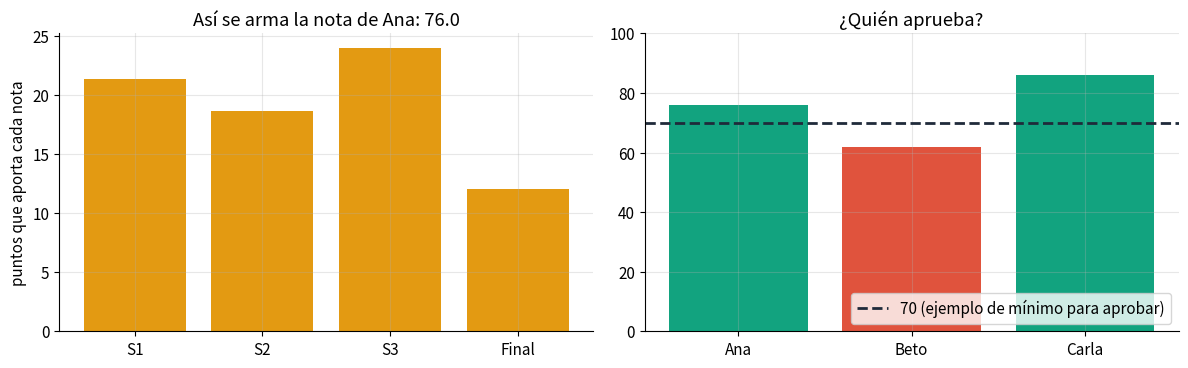
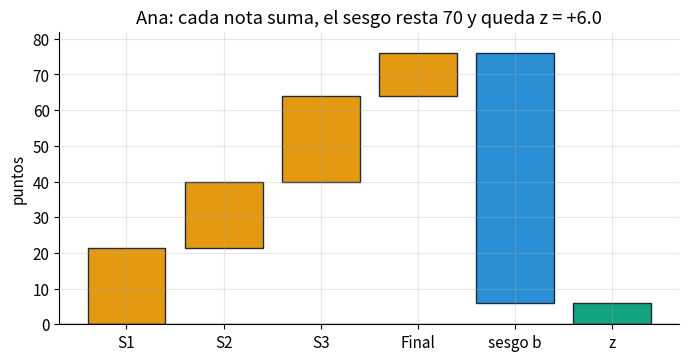
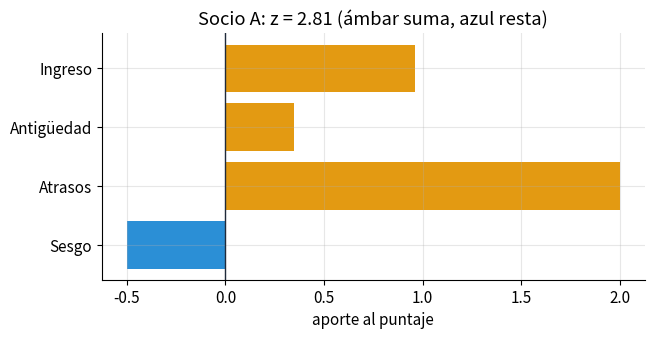
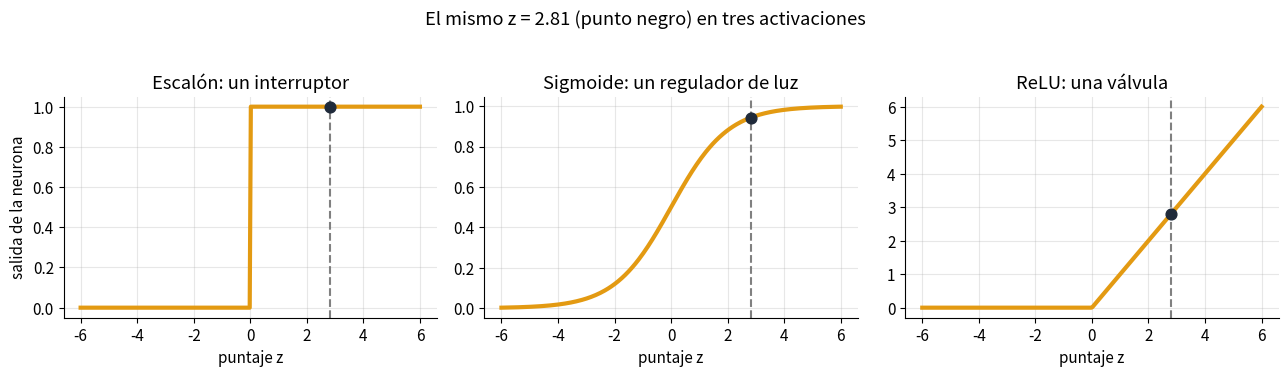
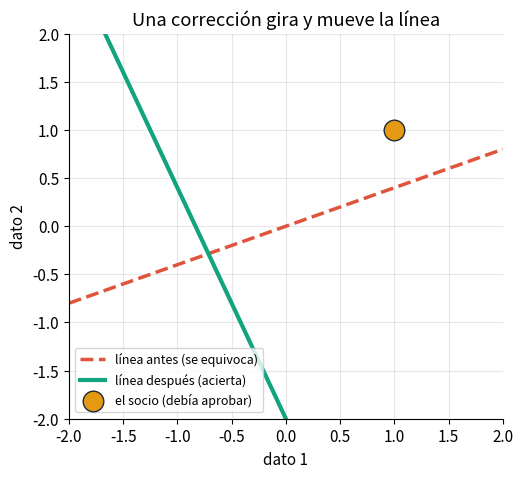
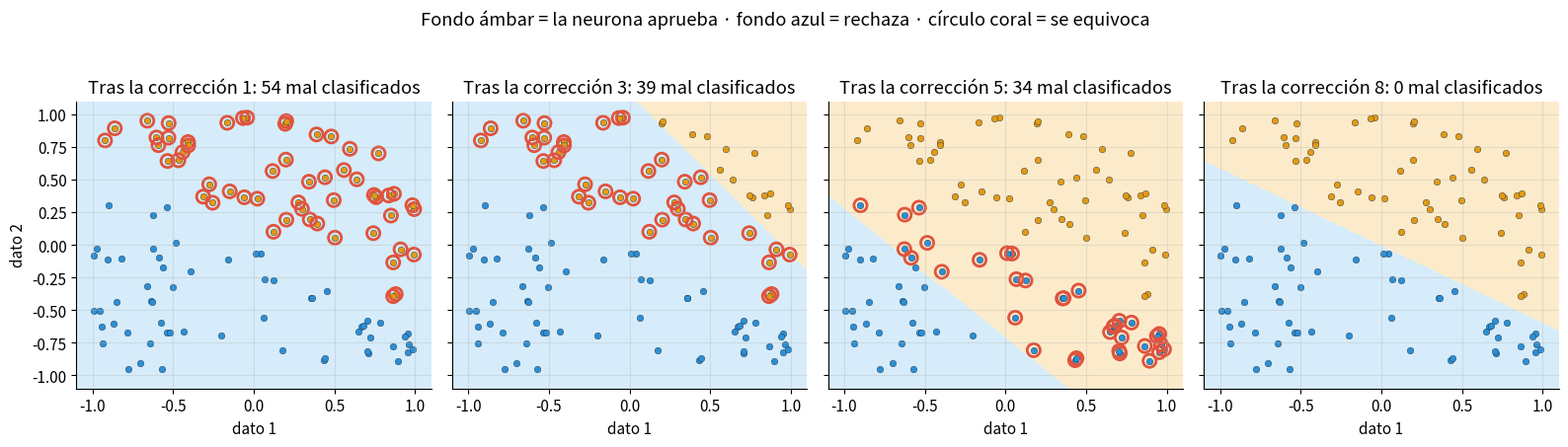
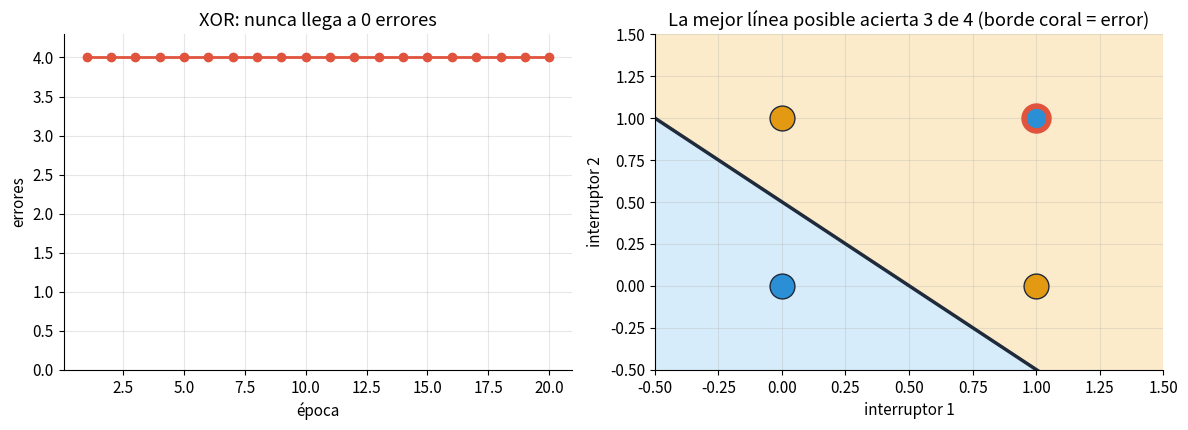
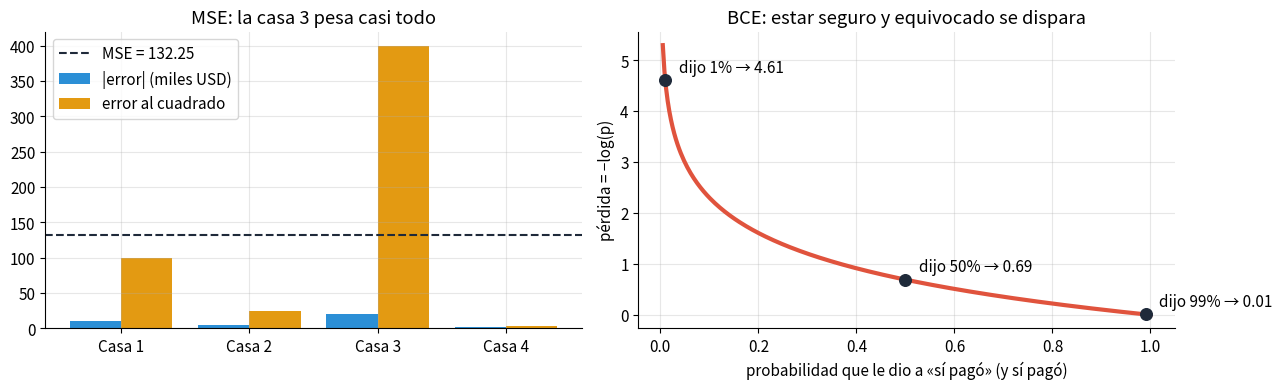
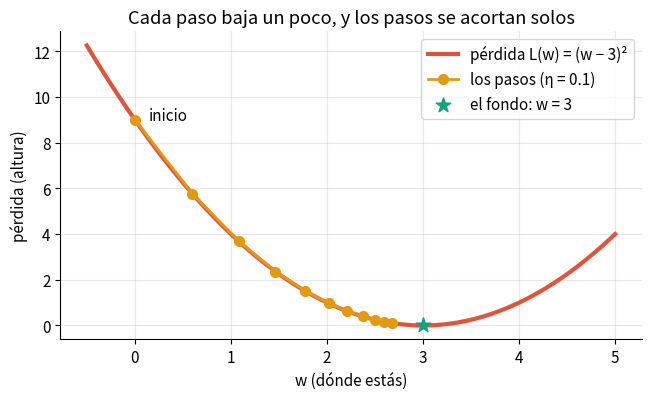
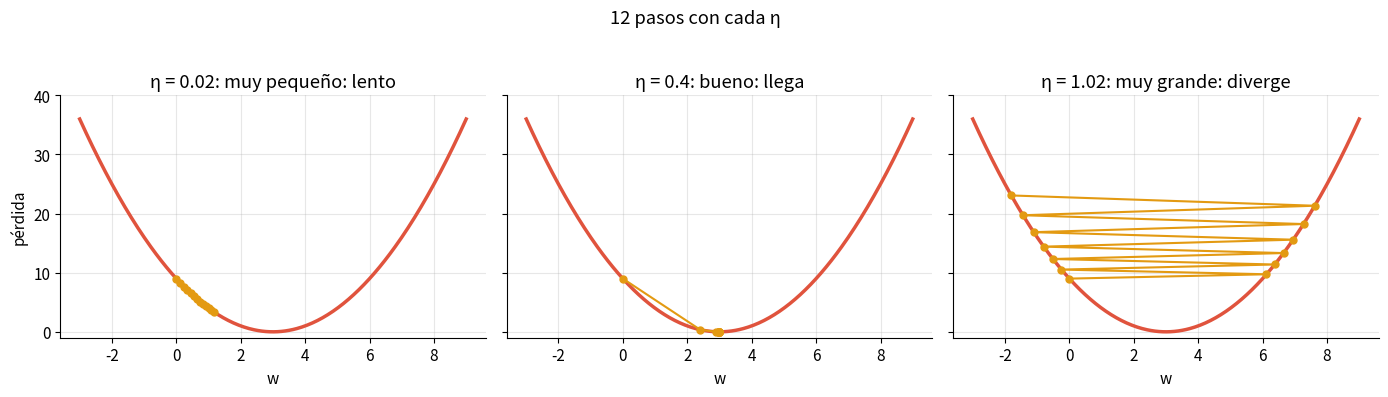

Write Python code to recreate these figures, in order.
# @title Configuración y autocorrección · ejecuta esta celda primero (no necesitas abrirla)
import numpy as np
import matplotlib.pyplot as plt

np.random.seed(2026)  # fixed seed -> everyone gets the same results
plt.rcParams.update({"figure.dpi": 110, "axes.grid": True, "grid.alpha": 0.3, "font.size": 11,
                     "axes.spines.top": False, "axes.spines.right": False})

# The same colors as the slides: amber = yes / +1, azure = no / -1, mint = learned, coral = error
AMBAR, AZUL, MENTA, CORAL, TINTA = "#E39A12", "#2B8FD6", "#12A37F", "#E0533D", "#1F2A3A"

# ---------- self-check helpers (formative feedback, no grades) ----------
def _ok(msg):   print("✅ " + msg)
def _no(msg):   print("❌ " + msg)
def _todo():    print("⏳ Aún no completas esta parte: reemplaza los None y vuelve a ejecutar la celda.")
def _num(v):
    try:
        return float(np.asarray(v, dtype=float).reshape(-1)[0]) if np.size(v) == 1 else np.asarray(v, dtype=float)
    except Exception:
        return None
def _near(a, b, tol=1e-2):
    try:
        return bool(np.allclose(np.asarray(a, dtype=float), np.asarray(b, dtype=float), atol=tol))
    except Exception:
        return False
_sig = lambda z: 1 / (1 + np.exp(-z))
_PESOS = np.array([0.8 / 3, 0.8 / 3, 0.8 / 3, 0.2])

def revisar_0a(nota_beto):
    if nota_beto is None:
        return _todo()
    if not _near(nota_beto, 62.0):
        return _no(f"La nota de Beto debería ser 62.0 y obtuviste {_num(nota_beto)}. Usa nota_final([60, 55, 65, 70], pesos).")
    _ok("Beto: 62.0. Las tres semanas aportan 48 puntos y el entrega final 14.")

def revisar_0b(notas_grupo):
    if notas_grupo is None:
        return _todo()
    if not _near(notas_grupo, [76.0, 62.0, 86.0]):
        return _no(f"Esperaba [76. 62. 86.] y obtuve {_num(notas_grupo)}. Pista: grupo @ w (matriz @ vector).")
    _ok("[76. 62. 86.]: tres notas finales con una sola operación. Así calcula una capa entera de neuronas.")

def revisar_1a(final_necesario):
    if final_necesario is None:
        return _todo()
    if not _near(final_necesario, 30.0, 0.05):
        return _no(f"Obtuviste {_num(final_necesario)}. Pista: z = 0 justo en el límite → 64 + 0.2·F − 70 = 0. Despeja F.")
    _ok("Con 30 en el entrega final Ana llega justo a 70: z = 0, la frontera entre aprobar y no aprobar.")

def revisar_t1(neurona, z_b):
    if neurona is None or z_b is None:
        return _todo()
    try:
        out = neurona(np.array([0.8, 0.5, -1.0]), np.array([1.2, 0.7, -2.0]), -0.5)
    except Exception as e:
        return _no(f"Tu función produjo un error: {e}")
    if out is None:
        return _no("Tu función devuelve None. Pista: return w @ x + b")
    if not _near(out, 2.81):
        return _no(f"Con el socio A debería dar 2.81 y da {_num(out)}. ¿Sumaste el sesgo b?")
    rng = np.random.default_rng(1)
    for _ in range(5):
        x, w, b = rng.normal(size=4), rng.normal(size=4), rng.normal()
        if not _near(neurona(x, w, b), w @ x + b, 1e-6):
            return _no("Funciona con 3 datos, pero no con otros vectores. ¿Escribiste los números a mano?")
    if not _near(z_b, -3.61):
        return _no(f"La función está bien ✔, pero z_b debería ser -3.61 y es {_num(z_b)}.")
    _ok("¡Perfecto! Tu neurona funciona y el socio B obtiene z = -3.61: el comité lo rechaza.")

def revisar_t2(p_b, decision_b):
    if p_b is None or decision_b is None:
        return _todo()
    if not _near(p_b, _sig(-3.61), 1e-3):
        return _no(f"p_b debería ser sigmoid(z_b) ≈ 0.026 y es {_num(p_b)}.")
    if str(decision_b).strip().lower() not in ("rechaza", "rechazar", "no"):
        return _no("Con 2.6 % de probabilidad de pago y umbral 0.5, la decisión es 'rechaza'.")
    _ok("Correcto: 2.6 % de probabilidad de pago → el comité rechaza.")

def revisar_t3(w_nuevo, b_nuevo, todavia_se_equivoca):
    if w_nuevo is None or b_nuevo is None or todavia_se_equivoca is None:
        return _todo()
    if not _near(w_nuevo, [0.2, 0.0]):
        return _no(f"w_nuevo debería ser w + η·y·x = (0.2, 0.0) y es {_num(w_nuevo)}. Ojo: aquí y = -1.")
    if not _near(b_nuevo, 0.0):
        return _no(f"b_nuevo debería ser b + η·y = 0.0 y es {_num(b_nuevo)}.")
    if todavia_se_equivoca is not True:
        return _no("Calcula z con los pesos nuevos: 0.2·1 + 0·0.5 + 0 = 0.2 ≥ 0, así que todavía aprueba (se equivoca).")
    _ok("¡Exacto! Una corrección acercó la frontera, pero no bastó: el perceptrón necesita varias vueltas.")

def revisar_t4(w_and, b_and, X_and, y_and):
    if w_and is None or b_and is None or X_and is None or y_and is None:
        return _todo()
    X_and, y_and = np.asarray(X_and, float), np.asarray(y_and)
    if X_and.shape != (4, 2) or sorted(map(tuple, X_and)) != [(0, 0), (0, 1), (1, 0), (1, 1)]:
        return _no("X_and debe tener las 4 combinaciones de dos interruptores: (0,0), (0,1), (1,0), (1,1).")
    truth = np.array([1 if (a == 1 and b == 1) else -1 for a, b in X_and])
    if not np.array_equal(y_and, truth):
        return _no("y_and: AND solo es +1 cuando ambos valen 1; en los otros tres casos es -1.")
    pred = np.where(X_and @ np.asarray(w_and, float) + b_and >= 0, 1, -1)
    if not np.array_equal(pred, y_and):
        return _no("Los pesos aprendidos todavía no clasifican bien los 4 casos. ¿Entrenaste con train_perceptron?")
    _ok(f"¡Aprendió AND con 0 errores! w = {np.round(w_and, 2)}, b = {b_and}. AND sí se puede separar con una línea.")

def revisar_t5(respuesta_t5):
    if respuesta_t5 is None:
        return _todo()
    if str(respuesta_t5).strip().lower() == "b":
        return _ok("Correcto: no existe UNA línea recta que deje (0,1) y (1,0) de un lado y (0,0) y (1,1) del otro.")
    hints = {"a": "Más épocas no ayudan: en la gráfica los errores se repiten igual para siempre.",
             "c": "Con cualquier η pasa lo mismo: el problema no es el tamaño del paso.",
             "d": "Los 4 datos de XOR no tienen ruido: son exactos."}
    _no(hints.get(str(respuesta_t5).strip().lower(), "Elige una letra: 'a', 'b', 'c' o 'd'."))

def revisar_t6(mse, bce):
    if mse is None or bce is None:
        return _todo()
    try:
        m = mse(np.array([120, 95, 150, 80]), np.array([110, 100, 170, 82]))
        b1, b0 = bce(1, 0.9), bce(0, 0.9)
    except Exception as e:
        return _no(f"Tus funciones produjeron un error: {e}")
    if m is None and b1 is None:
        return _todo()
    if m is None or b1 is None or b0 is None:
        return _no("Una de las dos funciones todavía devuelve None: completa su return.")
    if not _near(m, 132.25):
        return _no(f"mse con las casas del ejemplo debería dar 132.25 y da {_num(m)}. ¿Elevaste al cuadrado antes de promediar?")
    if not _near(b1, -np.log(0.9), 1e-3):
        return _no(f"bce(1, 0.9) debería ser -log(0.9) ≈ 0.105 y da {_num(b1)}.")
    if not _near(b0, -np.log(0.1), 1e-3):
        return _no(f"bce(0, 0.9) debería ser -log(1 - 0.9) ≈ 2.303 y da {_num(b0)}. Usa la fórmula completa con y y (1 - y).")
    _ok("¡Bien! MSE = 132.25; BCE: decir 90 % cuando sí pagó cuesta 0.11, y cuando no pagó cuesta 2.30.")

def revisar_t7(minimo, w_final):
    if minimo is None or w_final is None:
        return _todo()
    if not _near(minimo, -2):
        return _no("(w + 2)² vale 0 cuando w + 2 = 0. ¿En qué w está el fondo?")
    if not _near(w_final, -2, 0.01):
        return _no(f"Después de 50 pasos w debería estar muy cerca de -2 y está en {_num(w_final)}. Revisa la pendiente: 2·(w + 2).")
    _ok(f"¡Llegaste al fondo! w = {float(w_final):.4f} ≈ -2.")

def revisar_t8(converge):
    if converge is None or any(v is None for v in converge.values()):
        return _todo()
    truth = {0.05: True, 0.5: True, 0.9: True, 1.1: False}
    wrong = [eta for eta in truth if converge.get(eta) != truth[eta]]
    if wrong:
        return _no(f"Revisa η = {wrong}. Pista: usa la función descenso(eta) y mira si |w - 3| se achica o crece.")
    _ok("Correcto: con η < 1 se acerca (0.05 lento, 0.9 rebotando); con η = 1.1 se aleja cada vez más.")

# Final task 2: six students (S1, S2, S3, Final)
GRUPO6 = np.array([[85, 90, 80, 75], [70, 60, 65, 80], [55, 75, 70, 90],
                   [90, 95, 85, 40], [65, 60, 55, 70], [72, 68, 74, 66]])
def revisar_tf2(notas6, aprobados):
    if notas6 is None or aprobados is None:
        return _todo()
    truth = GRUPO6 @ _PESOS
    if not _near(notas6, truth, 0.05):
        return _no(f"Las notas deberían ser {np.round(truth, 1)}. Pista: GRUPO6 @ w_nota.")
    k = int((truth - 70 >= 0).sum())
    if int(aprobados) != k:
        return _no(f"Revisa el conteo: aprueba quien tiene z = nota − 70 ≥ 0. Pista: (notas6 - 70 >= 0).sum()")
    _ok(f"{k} de 6 aprueban. Notas: {np.round(truth, 1)}. Una matriz @ un vector = la neurona aplicada a todo el grupo.")

def revisar_tf3(descenso, mi_eta):
    if mi_eta is None:
        return _todo()
    w10 = descenso(float(mi_eta), pasos=10)
    if abs(w10 - 3) < 0.01:
        return _ok(f"Con η = {mi_eta} llegas a w = {w10:.4f} en 10 pasos. Cualquier η entre ~0.22 y ~0.78 lo logra; 0.5 llega en UN paso.")
    if abs(w10 - 3) > 3:
        return _no(f"Con η = {mi_eta} te alejas (w = {w10:.2f}): el paso es demasiado largo, como abrir de golpe el agua caliente.")
    _no(f"Con η = {mi_eta} quedas en w = {w10:.4f}: todavía lejos de 3. Prueba un paso más largo (pero menor que 1).")

# Mini-reto 1 data: six members (scaled income, scaled previous delays); +1 = paid, -1 = did not pay
SOCIOS = np.array([[0.9, -0.8], [0.4, -0.2], [0.8, 0.3], [-0.5, 0.6], [0.1, 0.5], [-0.3, -0.1]])
PAGO = np.array([1, 1, 1, -1, -1, -1])
NOMBRES = ["Ana", "Byron", "Carla", "Diego", "Elena", "Fabián"]

def dibujar_comite(w, b):
    w = np.asarray(w, float)
    plt.figure(figsize=(5.5, 5))
    for (x1, x2), y, n in zip(SOCIOS, PAGO, NOMBRES):
        plt.scatter(x1, x2, s=170, c=AMBAR if y == 1 else AZUL, edgecolor=TINTA, zorder=3)
        plt.annotate(n, (x1, x2), textcoords="offset points", xytext=(9, 7))
    xs = np.linspace(-1, 1, 50)
    if abs(w[1]) > 1e-9:
        plt.plot(xs, -(w[0] * xs + b) / w[1], color=TINTA, lw=2.5, label="tu frontera (z = 0)")
    plt.xlim(-1, 1); plt.ylim(-1, 1); plt.xlabel("ingreso (escalado)"); plt.ylabel("atrasos previos (escalado)")
    plt.title("Ámbar = pagó · Azul = no pagó"); plt.legend(loc="lower left"); plt.show()

def revisar_mini_reto_1(w, b):
    if w is None or b is None:
        return _todo()
    pred = np.where(SOCIOS @ np.asarray(w, float) + b >= 0, 1, -1)
    hits = int((pred == PAGO).sum())
    dibujar_comite(w, b)
    for n, p, y in zip(NOMBRES, pred, PAGO):
        print(f"  {n:7s} → {'aprueba' if p == 1 else 'rechaza'}  {'✔' if p == y else '✘ (se equivocó)'}")
    if hits == 6:
        _ok("¡6 de 6! Tu comité decide bien con estos socios. ¿Qué pesos eligieron otros grupos?")
    else:
        _no(f"{hits} de 6 aciertos. Gira la línea con los pesos y muévela con el sesgo.")

print("Listo ✔  NumPy", np.__version__, "· autocorrección cargada")

# A variable is a name that stores a value
nombre = "Ana"
s1 = 80        # week 1 (out of 100)
s2 = 70        # week 2
s3 = 90        # week 3
final = 60     # final project

print("Estudiante:", nombre)
print(f"Notas de {nombre}: S1 = {s1}, S2 = {s2}, S3 = {s3}, Final = {final}")

promedio_simple = (s1 + s2 + s3 + final) / 4
print(f"Promedio simple (todas pesan igual): {promedio_simple:.1f}")   # :.1f -> one decimal

notas  = [80, 70, 90, 60]                       # a list: Ana's four grades, in order
pesos  = [0.8 / 3, 0.8 / 3, 0.8 / 3, 0.20]      # syllabus weights: 26.67 % each week, 20 % the final project
partes = ["S1", "S2", "S3", "Final"]

print("Los pesos suman:", round(sum(pesos), 6))   # they must add up to 1 (100 %)

nota = 0
for parte, n, p in zip(partes, notas, pesos):    # walk the three lists together
    aporte = n * p                               # what this grade contributes
    nota = nota + aporte
    print(f"{parte:5s}: {n:3d} × {p:.4f} = {aporte:5.2f}")
print(f"Nota final ponderada de Ana: {nota:.1f}")

def nota_final(notas, pesos):
    # Weighted grade: each grade times its weight, all added up.
    total = 0
    for n, p in zip(notas, pesos):
        total = total + n * p
    return total

print(f"Ana: {nota_final([80, 70, 90, 60], pesos):.1f}")

nota_beto = None    # TODO: nota_final([...], pesos)
print("Nota de Beto:", nota_beto)

revisar_0a(nota_beto)

import numpy as np                    # already imported in Configuración; repeated so you see it

x = np.array([80, 70, 90, 60])        # Ana's grades as a vector
w = np.array(pesos)                   # the weights as a vector

print("x * w =", x * w)               # element by element
print("suma  =", (x * w).sum())
print("x @ w =", x @ w)               # dot product: the same 76.0 in one step
print("forma de x:", x.shape)

grupo = np.array([[80, 70, 90, 60],    # Ana
                  [60, 55, 65, 70],    # Beto
                  [95, 85, 75, 90]])   # Carla
print("forma:", grupo.shape, "→ 3 estudiantes × 4 notas")

notas_grupo = None    # TODO: matrix @ vector
print("Notas finales:", notas_grupo)

revisar_0b(notas_grupo)

aportes = x * w

fig, ax = plt.subplots(1, 2, figsize=(12, 3.8))

# Left: how Ana's grade is built
ax[0].bar(partes, aportes, color=AMBAR)
ax[0].set_title(f"Así se arma la nota de Ana: {x @ w:.1f}")
ax[0].set_ylabel("puntos que aporta cada nota")

# Right: three students against an example passing bar of 70
finales = grupo @ w
colores = [MENTA if f >= 70 else CORAL for f in finales]
ax[1].bar(["Ana", "Beto", "Carla"], finales, color=colores)
ax[1].axhline(70, color=TINTA, ls="--", lw=2, label="70 (ejemplo de mínimo para aprobar)")
ax[1].set_ylim(0, 100); ax[1].set_title("¿Quién aprueba?"); ax[1].legend(loc="lower right")
plt.tight_layout(); plt.show()

x_ana  = np.array([80, 70, 90, 60])              # inputs: S1, S2, S3, Final
w_nota = np.array([0.8 / 3, 0.8 / 3, 0.8 / 3, 0.2])   # weights: the syllabus percentages
b_nota = -70                                      # bias: the example passing bar, sign flipped

z_ana = w_nota @ x_ana + b_nota                   # the neuron's score
decision = "aprueba" if z_ana >= 0 else "no aprueba"   # step activation

print(f"Nota ponderada  w·x = {w_nota @ x_ana:.1f}")
print(f"Puntaje z = {w_nota @ x_ana:.1f} + ({b_nota}) = {z_ana:+.1f}  →  {decision}")

# Picture of the same sum: each grade pushes up, the bias pulls down, z is what is left
parts  = list(w_nota * x_ana) + [b_nota]
labels = ["S1", "S2", "S3", "Final", "sesgo b"]
start  = np.concatenate([[0], np.cumsum(parts)[:-1]])
colors = [AMBAR] * 4 + [AZUL]

plt.figure(figsize=(8, 3.8))
plt.bar(labels, parts, bottom=start, color=colors, edgecolor=TINTA)
plt.bar(["z"], [z_ana], color=MENTA if z_ana >= 0 else CORAL, edgecolor=TINTA)
plt.axhline(0, color=TINTA, lw=1)
plt.ylim(0, 82)
plt.title(f"Ana: cada nota suma, el sesgo resta 70 y queda z = {z_ana:+.1f}")
plt.ylabel("puntos"); plt.show()

final_necesario = None    # TODO

revisar_1a(final_necesario)

x = np.array([0.8, 0.5, -1.0])    # member A: income, seniority, previous delays (scaled)
w = np.array([1.2, 0.7, -2.0])    # weights: how much the committee trusts each signal
b = -0.5                          # bias: how demanding the committee is

contributions = w * x             # each input times its weight
z = contributions.sum() + b       # weighted sum + bias  (the same as w @ x + b)

for name, c in zip(["Ingreso", "Antigüedad", "Atrasos"], contributions):
    print(f"{name:11s} aporta {c:+.2f}")
print(f"Sesgo       aporta {b:+.2f}")
print(f"Puntaje total z = {z:.2f}  →  {'aprueba' if z >= 0 else 'rechaza'}")

plt.figure(figsize=(7, 3.2))
vals = list(contributions) + [b]
plt.barh(["Ingreso", "Antigüedad", "Atrasos", "Sesgo"], vals, color=[AMBAR if v > 0 else AZUL for v in vals])
plt.axvline(0, color=TINTA, lw=1); plt.gca().invert_yaxis()
plt.title(f"Socio A: z = {z:.2f} (ámbar suma, azul resta)"); plt.xlabel("aporte al puntaje"); plt.show()

def neurona(x, w, b):
    return None          # TODO: weighted sum plus bias

x_b = np.array([0.2, -0.5, 1.5])
z_b = None               # TODO: use your function with x_b, w and b
print("z del socio B:", z_b)

revisar_t1(neurona, z_b)

step    = lambda z: np.where(z >= 0, 1.0, 0.0)   # switch
sigmoid = lambda z: 1 / (1 + np.exp(-z))         # dimmer: 0..1
relu    = lambda z: np.maximum(0, z)             # valve

print(f"Para z = {z:.2f}:  escalón = {step(z):.0f} | sigmoide = {sigmoid(z):.3f} | ReLU = {relu(z):.2f}")
print(f"Para z = 0:     sigmoide = {sigmoid(0):.3f}  (la neurona duda)")
print(f"Para z = -{z:.2f}: sigmoide = {sigmoid(-z):.3f}")

zz = np.linspace(-6, 6, 300)
fig, ax = plt.subplots(1, 3, figsize=(13, 3.6))
for a, f, name, sub in zip(ax, [step, sigmoid, relu], ["Escalón", "Sigmoide", "ReLU"],
                           ["un interruptor", "un regulador de luz", "una válvula"]):
    a.plot(zz, f(zz), lw=3, color=AMBAR)
    a.axvline(z, ls="--", color="gray"); a.scatter([z], [f(z)], s=60, color=TINTA, zorder=3)
    a.set_title(f"{name}: {sub}"); a.set_xlabel("puntaje z")
ax[0].set_ylabel("salida de la neurona")
plt.suptitle("El mismo z = 2.81 (punto negro) en tres activaciones", y=1.03); plt.tight_layout(); plt.show()

p_b = None           # TODO: sigmoid of z_b
decision_b = None    # TODO: "aprueba" or "rechaza"
print("Probabilidad de pago del socio B:", p_b, "→", decision_b)

revisar_t2(p_b, decision_b)

w = np.array([0.2, -0.5]); b = 0.0; eta = 1.0     # current weights
x_i = np.array([1.0, 1.0]); y_i = +1              # a member who SHOULD be approved

z_before = w @ x_i + b
print(f"Antes:   z = {z_before:+.2f} -> predice {'aprobar' if z_before >= 0 else 'rechazar'} (correcto: aprobar)")
w_before, b_before = w.copy(), b

if y_i * z_before <= 0:          # mistake (signs disagree) -> correct the weights
    w = w + eta * y_i * x_i
    b = b + eta * y_i
print(f"Pesos corregidos: w = {w}, b = {b}")

z_after = w @ x_i + b
print(f"Después: z = {z_after:+.2f} -> predice {'aprobar' if z_after >= 0 else 'rechazar'}")

# The decision line z = 0 before and after the correction
xs = np.linspace(-2, 2, 50)
plt.figure(figsize=(5.6, 5))
plt.plot(xs, -(w_before[0] * xs + b_before) / w_before[1], color=CORAL, lw=2.5, ls="--", label="línea antes (se equivoca)")
plt.plot(xs, -(w[0] * xs + b) / w[1], color=MENTA, lw=3, label="línea después (acierta)")
plt.scatter(*x_i, s=220, color=AMBAR, edgecolor=TINTA, zorder=3, label="el socio (debía aprobar)")
plt.xlim(-2, 2); plt.ylim(-2, 2); plt.xlabel("dato 1"); plt.ylabel("dato 2")
plt.title("Una corrección gira y mueve la línea"); plt.legend(loc="lower left", fontsize=9); plt.show()

w = np.array([1.2, 0.5]); b = 1.0; eta = 1.0
x_i = np.array([1.0, 0.5]); y_i = -1

w_nuevo = None                # TODO: w + eta * y_i * x_i
b_nuevo = None                # TODO: b + eta * y_i
todavia_se_equivoca = None    # TODO: True or False (compute z with the new weights)

revisar_t3(w_nuevo, b_nuevo, todavia_se_equivoca)

np.random.seed(2026)                               # same data for everyone
n = 120
X = np.random.uniform(-1, 1, size=(n, 2))          # 120 members, 2 scaled features
margin = X @ np.array([1.0, 1.6]) - 0.1
keep = np.abs(margin) > 0.1                        # leave a small gap between the classes
X, y = X[keep], np.where(margin[keep] > 0, 1, -1)  # +1 = paid, -1 = did not pay
print("Socios:", X.shape[0], "| pagaron:", (y == 1).sum(), "| no pagaron:", (y == -1).sum())

def train_perceptron(X, y, eta=1.0, epochs=50, trace=None):
    w, b, history = np.zeros(X.shape[1]), 0.0, []
    for epoch in range(epochs):
        mistakes = 0
        for xi, yi in zip(X, y):
            if yi * (w @ xi + b) <= 0:             # wrong (or undecided) -> correct
                w, b = w + eta * yi * xi, b + eta * yi
                mistakes += 1
                if trace is not None:
                    trace.append((w.copy(), b))    # remember the line after this correction
        history.append(mistakes)
        if mistakes == 0:                          # a full pass without errors: done
            break
    return w, b, history

lineas = []
w_p, b_p, hist = train_perceptron(X, y, trace=lineas)
print("Errores por época:", hist, "| correcciones:", len(lineas))

# Four snapshots of the learning: shaded = what the neuron approves (amber) or rejects (azure)
g1, g2 = np.meshgrid(np.linspace(-1.1, 1.1, 200), np.linspace(-1.1, 1.1, 200))
picks = [0, 2, 4, len(lineas) - 1]                      # after correction 1, 3, 5 and the last one
fig, ax = plt.subplots(1, 4, figsize=(16, 4.3), sharey=True)
for a, k in zip(ax, picks):
    wk, bk = lineas[k]
    zone = (wk[0] * g1 + wk[1] * g2 + bk) >= 0
    a.contourf(g1, g2, zone, levels=[-.5, .5, 1.5], colors=["#D6ECFA", "#FCEBCB"])
    wrong = np.where(X @ wk + bk >= 0, 1, -1) != y
    a.scatter(*X[y == 1].T, c=AMBAR, s=22, edgecolor=TINTA, lw=.3)
    a.scatter(*X[y == -1].T, c=AZUL, s=22, edgecolor=TINTA, lw=.3)
    a.scatter(*X[wrong].T, s=90, facecolors="none", edgecolors=CORAL, linewidths=2)
    a.set_title(f"Tras la corrección {k + 1}: {wrong.sum()} mal clasificados")
    a.set_xlim(-1.1, 1.1); a.set_ylim(-1.1, 1.1); a.set_xlabel("dato 1")
ax[0].set_ylabel("dato 2")
plt.suptitle("Fondo ámbar = la neurona aprueba · fondo azul = rechaza · círculo coral = se equivoca", y=1.04)
plt.tight_layout(); plt.show()

X_and = None    # TODO: np.array with the 4 rows [x1, x2]
y_and = None    # TODO: np.array with -1 / +1
w_and, b_and, hist_and = None, None, None    # TODO: train_perceptron(X_and, y_and)

revisar_t4(w_and, b_and, X_and, y_and)

X_xor = np.array([[0, 0], [0, 1], [1, 0], [1, 1]], float)
y_xor = np.array([-1, 1, 1, -1])
w_x, b_x, hist_xor = train_perceptron(X_xor, y_xor, epochs=20)
print("Errores por época:", hist_xor)

fig, ax = plt.subplots(1, 2, figsize=(12, 4.4))
ax[0].plot(range(1, len(hist_xor) + 1), hist_xor, "o-", color=CORAL, lw=2)
ax[0].set_ylim(0, 4.3); ax[0].set_xlabel("época"); ax[0].set_ylabel("errores")
ax[0].set_title("XOR: nunca llega a 0 errores")

# Even the best possible line (x1 + x2 = 0.5) gets one case wrong
w_best, b_best = np.array([1.0, 1.0]), -0.5
g1, g2 = np.meshgrid(np.linspace(-0.5, 1.5, 200), np.linspace(-0.5, 1.5, 200))
ax[1].contourf(g1, g2, (w_best[0] * g1 + w_best[1] * g2 + b_best) >= 0, levels=[-.5, .5, 1.5], colors=["#D6ECFA", "#FCEBCB"])
pred = np.where(X_xor @ w_best + b_best >= 0, 1, -1)
for (a, b_), t, p in zip(X_xor, y_xor, pred):
    ax[1].scatter(a, b_, s=320, color=AMBAR if t == 1 else AZUL, edgecolor=CORAL if p != t else TINTA,
                  linewidth=4 if p != t else 1, zorder=3)
xs = np.linspace(-0.5, 1.5, 50)
ax[1].plot(xs, 0.5 - xs, color=TINTA, lw=2.5)
ax[1].set_xlim(-0.5, 1.5); ax[1].set_ylim(-0.5, 1.5); ax[1].set_xlabel("interruptor 1"); ax[1].set_ylabel("interruptor 2")
ax[1].set_title("La mejor línea posible acierta 3 de 4 (borde coral = error)")
plt.tight_layout(); plt.show()

respuesta_t5 = None    # TODO: "a", "b", "c" or "d"

revisar_t5(respuesta_t5)

# MSE: predicted vs real house prices in Quito (thousands of USD)
real = np.array([120, 95, 150, 80])
pred = np.array([110, 100, 170, 82])
errors = real - pred
print("Errores:", errors, "| al cuadrado:", errors**2, "| MSE =", np.mean(errors**2))

# BCE: the real answer is y = 1 ("sí pagó"). How much does each prediction cost?
for p in [0.99, 0.9, 0.5, 0.1, 0.01]:
    print(f"El modelo dijo {p:4.2f} -> pérdida = -log({p}) = {-np.log(p):.2f}")

fig, ax = plt.subplots(1, 2, figsize=(13, 4))
casas = ["Casa 1", "Casa 2", "Casa 3", "Casa 4"]
pos = np.arange(4)
ax[0].bar(pos - .2, np.abs(errors), .4, color=AZUL, label="|error| (miles USD)")
ax[0].bar(pos + .2, errors**2, .4, color=AMBAR, label="error al cuadrado")
ax[0].axhline(np.mean(errors**2), color=TINTA, ls="--", label=f"MSE = {np.mean(errors**2):.2f}")
ax[0].set_xticks(pos, casas); ax[0].legend(); ax[0].set_title("MSE: la casa 3 pesa casi todo")

ps = np.linspace(0.005, 1, 300)
ax[1].plot(ps, -np.log(ps), color=CORAL, lw=3)
for p in [0.99, 0.5, 0.01]:
    ax[1].scatter(p, -np.log(p), s=70, color=TINTA, zorder=3)
    ax[1].annotate(f"dijo {p:.0%} → {-np.log(p):.2f}", (p, -np.log(p)), textcoords="offset points", xytext=(10, 6))
ax[1].set_xlabel("probabilidad que le dio a «sí pagó» (y sí pagó)"); ax[1].set_ylabel("pérdida = −log(p)")
ax[1].set_title("BCE: estar seguro y equivocado se dispara")
plt.tight_layout(); plt.show()

def mse(real, pred):
    return None    # TODO

def bce(y, p):
    return None    # TODO

revisar_t6(mse, bce)

L = lambda w: (w - 3) ** 2          # loss: a valley with its bottom at w = 3
slope = lambda w: 2 * (w - 3)       # its slope (derivative)

w, eta, path = 0.0, 0.1, [0.0]
print(" paso |    w    | pendiente | pérdida")
for step_i in range(10):
    print(f"  {step_i:2d}  | {w:7.3f} | {slope(w):9.3f} | {L(w):7.3f}")
    w = w - eta * slope(w)           # one step downhill
    path.append(w)

ws = np.linspace(-0.5, 5, 200)
plt.figure(figsize=(7.5, 4))
plt.plot(ws, L(ws), lw=3, color=CORAL, label="pérdida L(w) = (w − 3)²")
plt.plot(path, [L(p) for p in path], "o-", color=AMBAR, ms=7, lw=2, label="los pasos (η = 0.1)")
plt.annotate("inicio", (path[0], L(path[0])), textcoords="offset points", xytext=(10, 0))
plt.scatter([3], [0], s=120, marker="*", color=MENTA, zorder=3, label="el fondo: w = 3")
plt.xlabel("w (dónde estás)"); plt.ylabel("pérdida (altura)"); plt.legend()
plt.title("Cada paso baja un poco, y los pasos se acortan solos"); plt.show()

minimo = None     # TODO: where is the bottom?
w = 5.0
eta = 0.1
# TODO: write a loop of 50 steps: w = w - eta * slope, with slope = 2 * (w + 2)

w_final = None    # TODO: the value of w after the loop

revisar_t7(minimo, w_final)

def descenso(eta, pasos=30, w=0.0):
    # gradient descent on L(w) = (w - 3)^2; returns the final w
    for _ in range(pasos):
        w = w - eta * slope(w)
    return w

for eta in [0.02, 0.4, 1.02]:
    print(f"η = {eta:4}: después de 30 pasos w = {descenso(eta):10.3f}  (el fondo está en 3)")

ws_wide = np.linspace(-3, 9, 300)
fig, ax = plt.subplots(1, 3, figsize=(14, 3.8), sharey=True)
for a, eta, title in zip(ax, [0.02, 0.4, 1.02], ["muy pequeño: lento", "bueno: llega", "muy grande: diverge"]):
    w, path = 0.0, [0.0]
    for _ in range(12):
        w = w - eta * slope(w); path.append(w)
    a.plot(ws_wide, L(ws_wide), lw=2.5, color=CORAL)
    a.plot(path, [L(p) for p in path], "o-", color=AMBAR, ms=5)
    a.set_ylim(-1, 40); a.set_title(f"η = {eta}: {title}"); a.set_xlabel("w")
ax[0].set_ylabel("pérdida")
plt.suptitle("12 pasos con cada η", y=1.03); plt.tight_layout(); plt.show()

# try: print(descenso(0.9))
converge = {0.05: None, 0.5: None, 0.9: None, 1.1: None}    # TODO: True / False

revisar_t8(converge)

print(GRUPO6)
notas6 = None       # TODO: GRUPO6 @ w_nota
aprobados = None    # TODO: how many have z >= 0

revisar_tf2(notas6, aprobados)

mi_eta = None    # TODO: try a few values first

revisar_tf3(descenso, mi_eta)

w_comite = None    # TODO: e.g. [1.0, -1.0]
b_comite = None    # TODO: e.g. 0.0
revisar_mini_reto_1(w_comite, b_comite)
